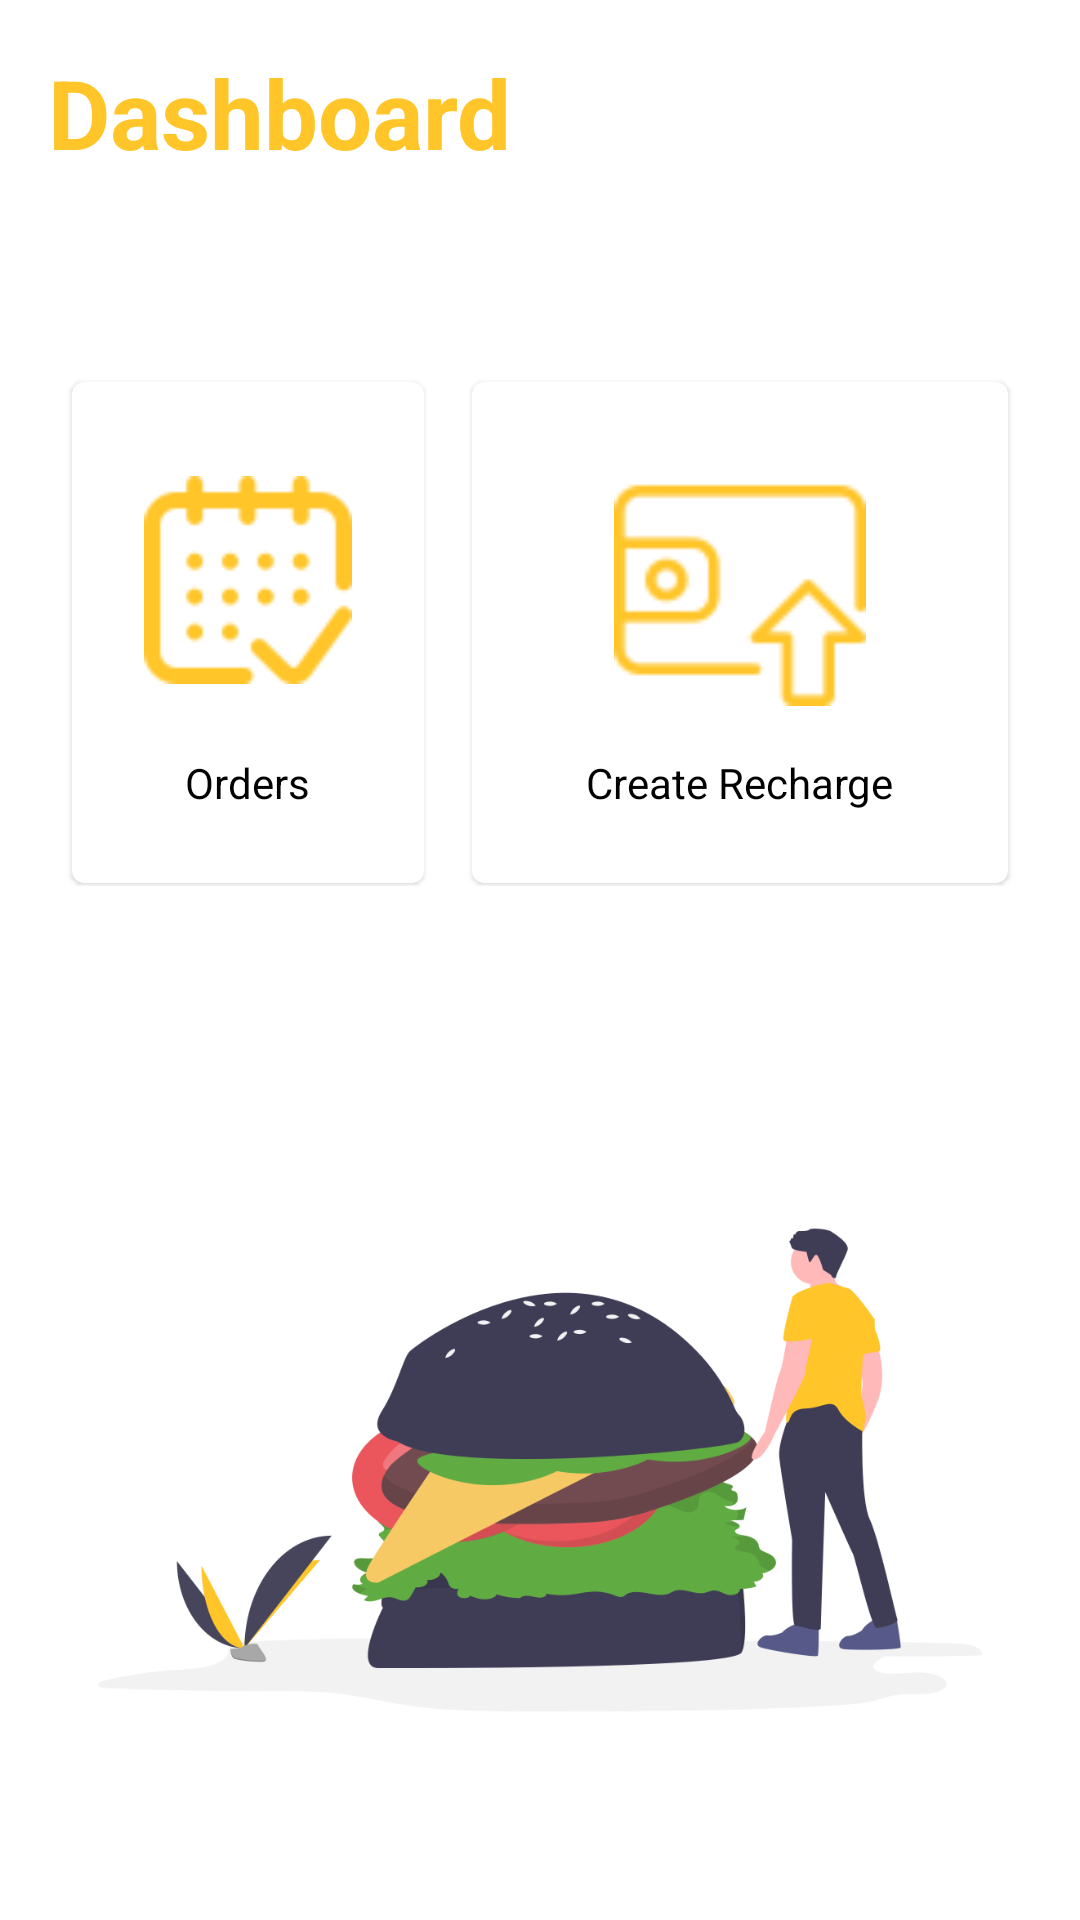

Layout XML and referenced resources for this Android screen:
<!-- AndroidManifest.xml: application theme Theme.SplashTheme -->
<!-- res/layout/fragment_partner_home.xml -->
<?xml version="1.0" encoding="utf-8"?>
<androidx.constraintlayout.widget.ConstraintLayout xmlns:android="http://schemas.android.com/apk/res/android"
    xmlns:app="http://schemas.android.com/apk/res-auto"
    xmlns:tools="http://schemas.android.com/tools"
    android:layout_width="match_parent"
    android:layout_height="match_parent"
    tools:context=".fragments.PartnerHomeFragment">


    <ImageView
        android:layout_width="match_parent"
        android:layout_height="300dp"
        android:src="@drawable/partner"
        app:layout_constraintBottom_toBottomOf="parent"
        app:layout_constraintEnd_toEndOf="parent"
        app:layout_constraintStart_toStartOf="parent" />

    <LinearLayout
        android:layout_width="match_parent"
        android:layout_height="wrap_content"
        android:gravity="center"
        android:orientation="horizontal"
        android:padding="8dp"
        app:layout_constraintBottom_toBottomOf="parent"
        app:layout_constraintEnd_toEndOf="parent"
        app:layout_constraintStart_toStartOf="parent"
        app:layout_constraintTop_toTopOf="parent"
        app:layout_constraintVertical_bias="0.26">

        <com.google.android.material.card.MaterialCardView
            android:id="@+id/orders"
            android:layout_width="wrap_content"
            android:layout_height="wrap_content"
            android:layout_marginStart="16dp"
            android:layout_marginTop="1dp"
            android:layout_marginEnd="16dp"
            android:layout_marginBottom="1dp"
            android:layout_weight="1"
            android:clickable="true"
            android:focusable="true">

            <LinearLayout
                android:layout_width="match_parent"
                android:layout_height="match_parent"
                android:gravity="center"
                android:orientation="vertical"
                android:padding="16dp">

                <ImageView
                    android:layout_width="match_parent"
                    android:layout_height="100dp"
                    android:padding="8dp"
                    android:src="@drawable/attendance" />

                <TextView
                    android:layout_width="wrap_content"
                    android:layout_height="wrap_content"
                    android:padding="8dp"
                    android:text="Orders"
                    android:textColor="@color/black" />

            </LinearLayout>
        </com.google.android.material.card.MaterialCardView>

        <com.google.android.material.card.MaterialCardView
            android:id="@+id/create_recharge"
            android:layout_width="wrap_content"
            android:layout_height="wrap_content"
            android:layout_marginTop="1dp"
            android:layout_marginEnd="16dp"
            android:layout_marginBottom="1dp"
            android:layout_weight="1"
            android:clickable="true"
            android:focusable="true">

            <LinearLayout
                android:layout_width="match_parent"
                android:layout_height="match_parent"
                android:gravity="center"
                android:orientation="vertical"
                android:padding="16dp">

                <ImageView
                    android:padding="8dp"
                    android:layout_width="match_parent"
                    android:layout_height="100dp"
                    android:src="@drawable/recharge" />

                <TextView
                    android:layout_width="wrap_content"
                    android:layout_height="wrap_content"
                    android:padding="8dp"
                    android:text="Create Recharge"
                    android:textColor="@color/black" />

            </LinearLayout>
        </com.google.android.material.card.MaterialCardView>

    </LinearLayout>

    <TextView
        android:layout_width="wrap_content"
        android:layout_height="wrap_content"
        android:layout_margin="16dp"
        android:text="Dashboard"
        android:textColor="@color/colorPrimary"
        android:textSize="32sp"
        android:textStyle="bold"
        app:layout_constraintStart_toStartOf="parent"
        app:layout_constraintTop_toTopOf="parent" />

</androidx.constraintlayout.widget.ConstraintLayout>
<!-- resources referenced by this layout -->
<resources>
  <color name="black">#FF000000</color>
  <color name="colorPrimary">#FFC529</color>
  <!-- drawable attendance: png bitmap (drawable, 4538 bytes) -->
  <!-- drawable partner: png bitmap (drawable, 53721 bytes) -->
  <!-- drawable recharge: png bitmap (drawable, 2962 bytes) -->
  <style name="Theme.SplashTheme" parent="Theme.MaterialComponents.DayNight.NoActionBar">
  
          <item name="android:windowBackground">@drawable/splash_image</item>
  
          <item name="android:statusBarColor">@color/white</item>
  
      </style>
  <color name="white">#FFFFFFFF</color>
</resources>
